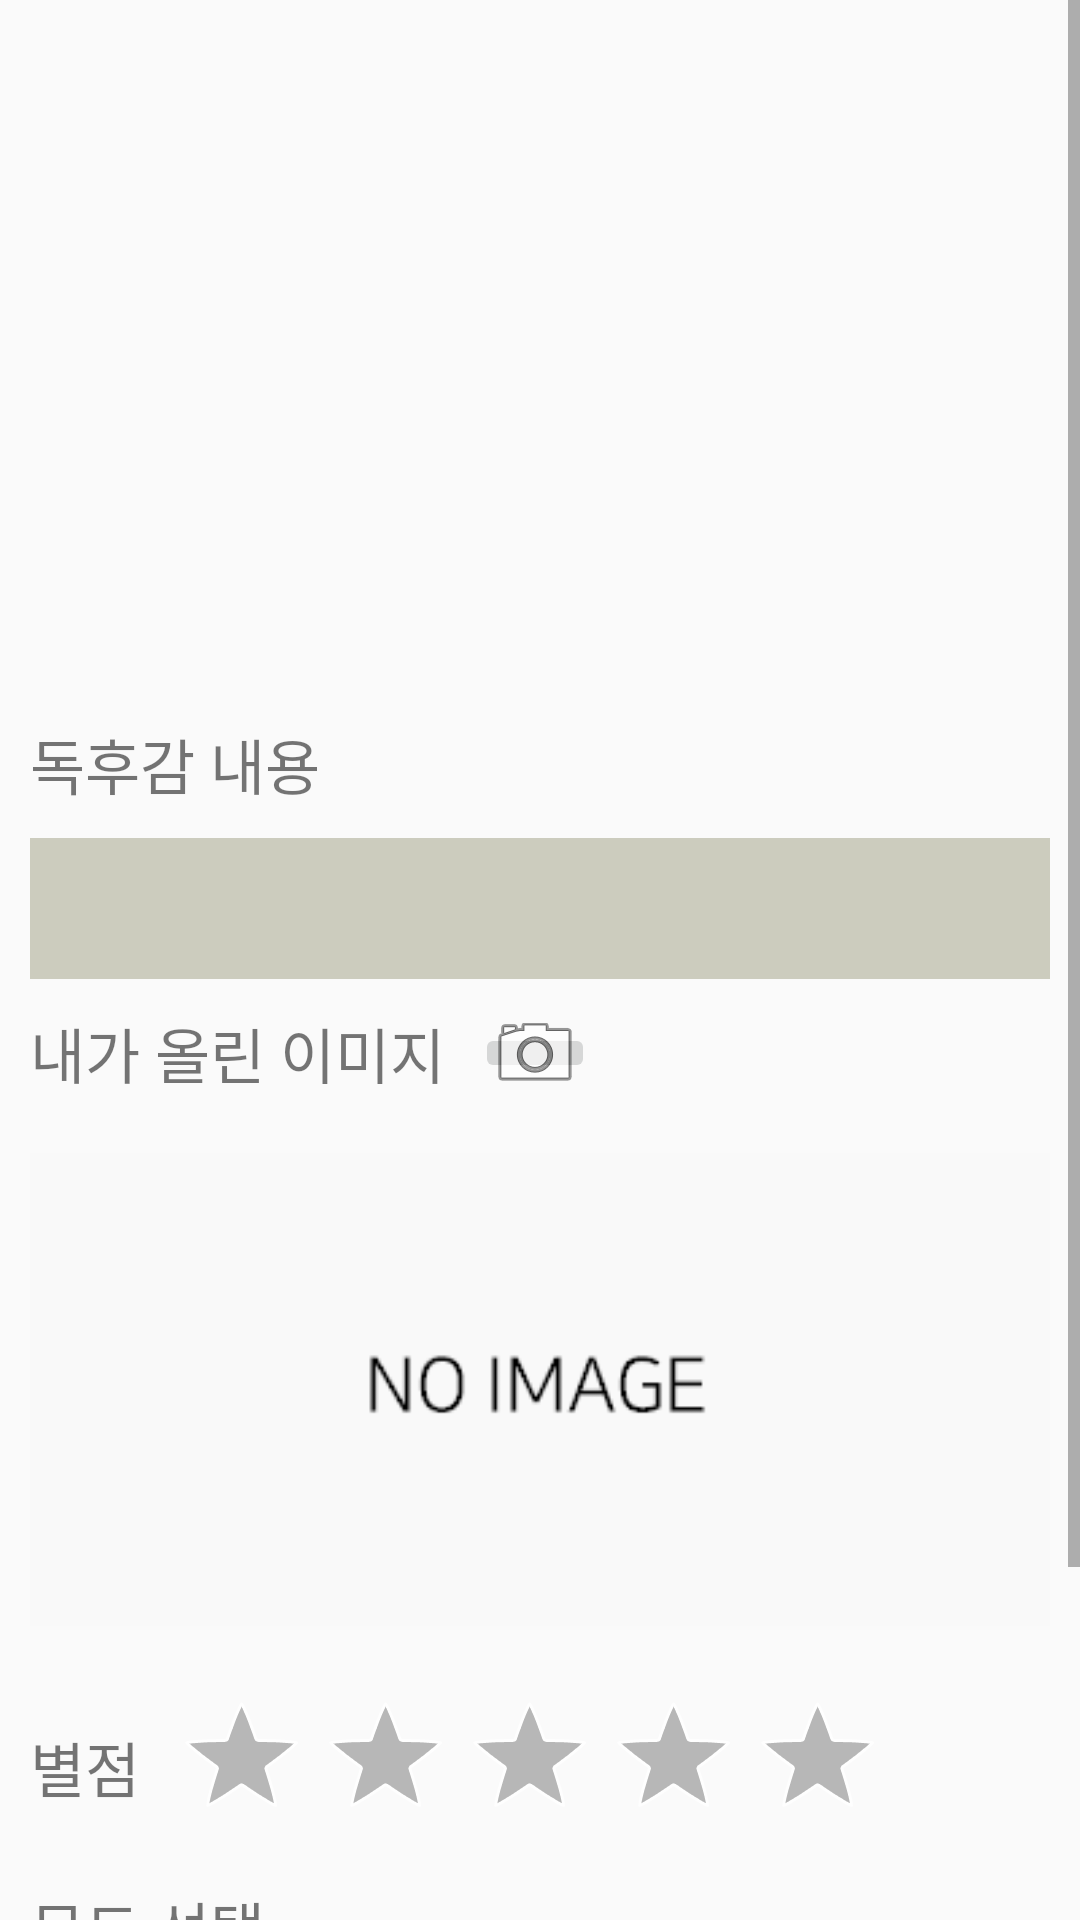

Write the Android layout XML for this screen, with the resource values it uses.
<!-- AndroidManifest.xml: application theme AppTheme -->
<!-- res/layout/activity_reportedit.xml -->
<?xml version="1.0" encoding="utf-8"?>
<LinearLayout
    xmlns:android="http://schemas.android.com/apk/res/android"
    android:orientation="vertical"
    android:layout_width="match_parent"
    android:layout_height="match_parent">

    <ScrollView
        android:layout_width="match_parent"
        android:layout_height="match_parent">

        <LinearLayout
            android:orientation="vertical"
            android:layout_width="match_parent"
            android:layout_height="match_parent">

            <LinearLayout
                android:layout_width="match_parent"
                android:layout_height="wrap_content"
                android:orientation="horizontal">
                <ImageView
                    android:id="@id/bookimg_report"
                    android:layout_width="130dp"
                    android:layout_height="200dp"
                    android:layout_margin="10dp">
                </ImageView>



                <TextView
                    android:id="@+id/bookinfo_reportedit"
                    android:layout_width="wrap_content"
                    android:layout_height="match_parent"
                    android:gravity="center_vertical"
                    android:textSize="20dp"></TextView>

            </LinearLayout>


            <TextView
                android:layout_width="wrap_content"
                android:layout_height="wrap_content"
                android:text="독후감 내용"
                android:textSize="20dp"
                android:layout_marginTop="20dp"
                android:layout_marginHorizontal="10dp"/>

            <EditText
                android:id="@+id/content_report2"
                android:layout_width="match_parent"
                android:layout_height="wrap_content"
                android:layout_margin="10dp"
                android:background="#ccccbe"
                android:textSize="20dp"
                android:padding="10dp"/>


            <LinearLayout
                android:layout_width="match_parent"
                android:layout_height="wrap_content"
                android:orientation="horizontal"
                android:gravity="center_vertical">

                <TextView
                    android:layout_width="wrap_content"
                    android:layout_height="wrap_content"
                    android:layout_marginHorizontal="10dp"
                    android:text="내가 올린 이미지"
                    android:textSize="20dp" />

                <ImageButton
                    android:id="@+id/btn_image"
                    android:layout_width="40dp"
                    android:layout_height="20dp"
                    android:onClick="postingPhoto"
                    android:src="@android:drawable/ic_menu_camera"></ImageButton>
        </LinearLayout>

            <ImageView
                android:id="@id/image_report"
                android:layout_width="wrap_content"
                android:layout_height="wrap_content"
                android:layout_gravity="center_horizontal"
                android:layout_margin="10dp"
                android:gravity="center"
                android:src="@drawable/noimage" />

            <LinearLayout
                android:layout_width="match_parent"
                android:layout_height="wrap_content"
                android:orientation="horizontal"
                android:gravity="center_vertical">

                <TextView
                    android:layout_width="wrap_content"
                    android:layout_height="wrap_content"
                    android:layout_margin="10dp"
                    android:text="별점"
                    android:textSize="20dp"></TextView>

                <RatingBar
                    android:id="@+id/ratingBar"
                    style="@android:style/Widget.Holo.RatingBar"
                    android:layout_width="wrap_content"
                    android:layout_height="wrap_content"
                    android:gravity="center"
                    android:progressTint="#FFEB3B" />
            </LinearLayout>


            <TextView
                android:layout_width="match_parent"
                android:layout_height="match_parent"
                android:text="무드 선택"
                android:textSize="20dp"
                android:layout_margin="10dp"></TextView>



                <Spinner
                    android:id="@+id/spinner1"
                    android:layout_width="wrap_content"
                    android:layout_height="wrap_content"
                    android:layout_marginHorizontal="10dp"
                    android:layout_gravity="left"/>
                <Spinner
                    android:id="@+id/spinner2"
                    android:layout_width="wrap_content"
                    android:layout_height="wrap_content"
                    android:layout_marginHorizontal="10dp"
                    android:layout_gravity="left"/>



            <Switch
                android:id="@+id/switch1"
                android:layout_width="wrap_content"
                android:layout_height="wrap_content"
                android:layout_gravity="start"
                android:switchPadding="10dp"
                android:layout_marginLeft="10dp"
                android:layout_marginVertical="20dp"
                android:text="비공개 설정"
                android:textSize="20dp" />


        </LinearLayout>



    </ScrollView>




</LinearLayout>
<!-- resources referenced by this layout -->
<resources>
  <!-- drawable noimage: png bitmap (drawable, 2017 bytes) -->
  <style name="AppTheme" parent="Theme.AppCompat.Light.DarkActionBar">
          <item name="colorPrimary">@color/colorAppBar</item>
          <item name="colorPrimaryDark">@color/colorAppBar</item>
          <item name="colorAccent">@color/colorAppBar</item>
      </style>
  <color name="colorAppBar">#acbfa3</color>
</resources>
